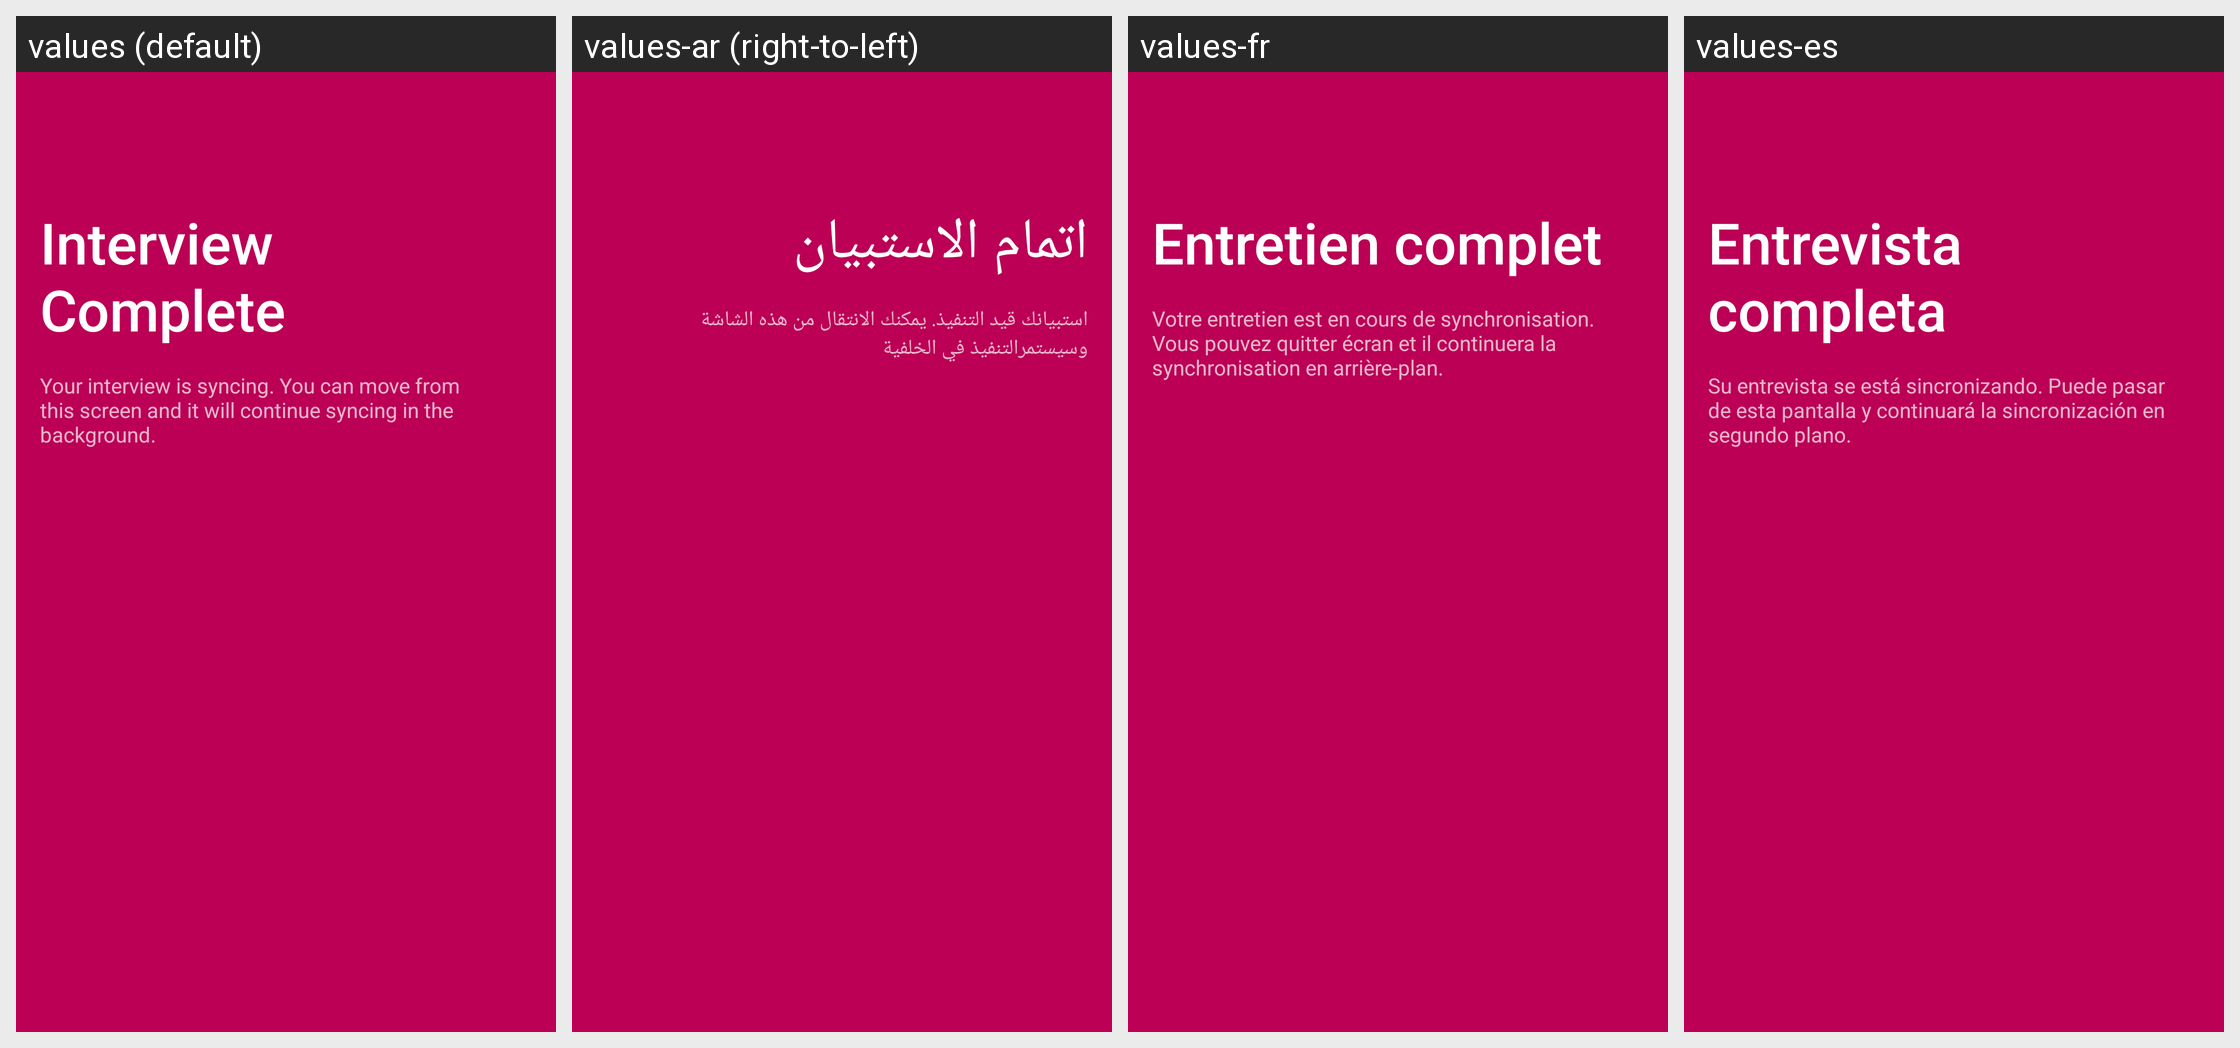

For this localized Android screen grid, give each drawn string resource with its value in every locale shown.
Android screen res/layout/fragment_complete.xml rendered under 4 locales, left to right: values (default), values-ar (right-to-left), values-fr, values-es. Device: Nexus 5 (rendered at 1080×1920; each locale shown at half size, 540×960, under a caption strip naming it); theme AppTheme.
Strings drawn on this screen, with the default value and each locale's value (text and hints the layout hard-codes, and strings that could not be matched under every locale, appear in the picture but are not listed):

interviewcomplete_title
  values: Interview Complete
  values-ar: اتمام الاستبيان
  values-fr: Entretien complet
  values-es: Entrevista completa

interviewcomplete_blurb
  values: Your interview is syncing. You can move from this screen and it will continue syncing in the background.
  values-ar: استبيانك قيد التنفيذ. يمكنك الانتقال من هذه الشاشة وسيستمرالتنفيذ في الخلفية
  values-fr: Votre entretien est en cours de synchronisation. Vous pouvez quitter écran et il continuera la synchronisation en arrière-plan.
  values-es: Su entrevista se está sincronizando. Puede pasar de esta pantalla y continuará la sincronización en segundo plano.
